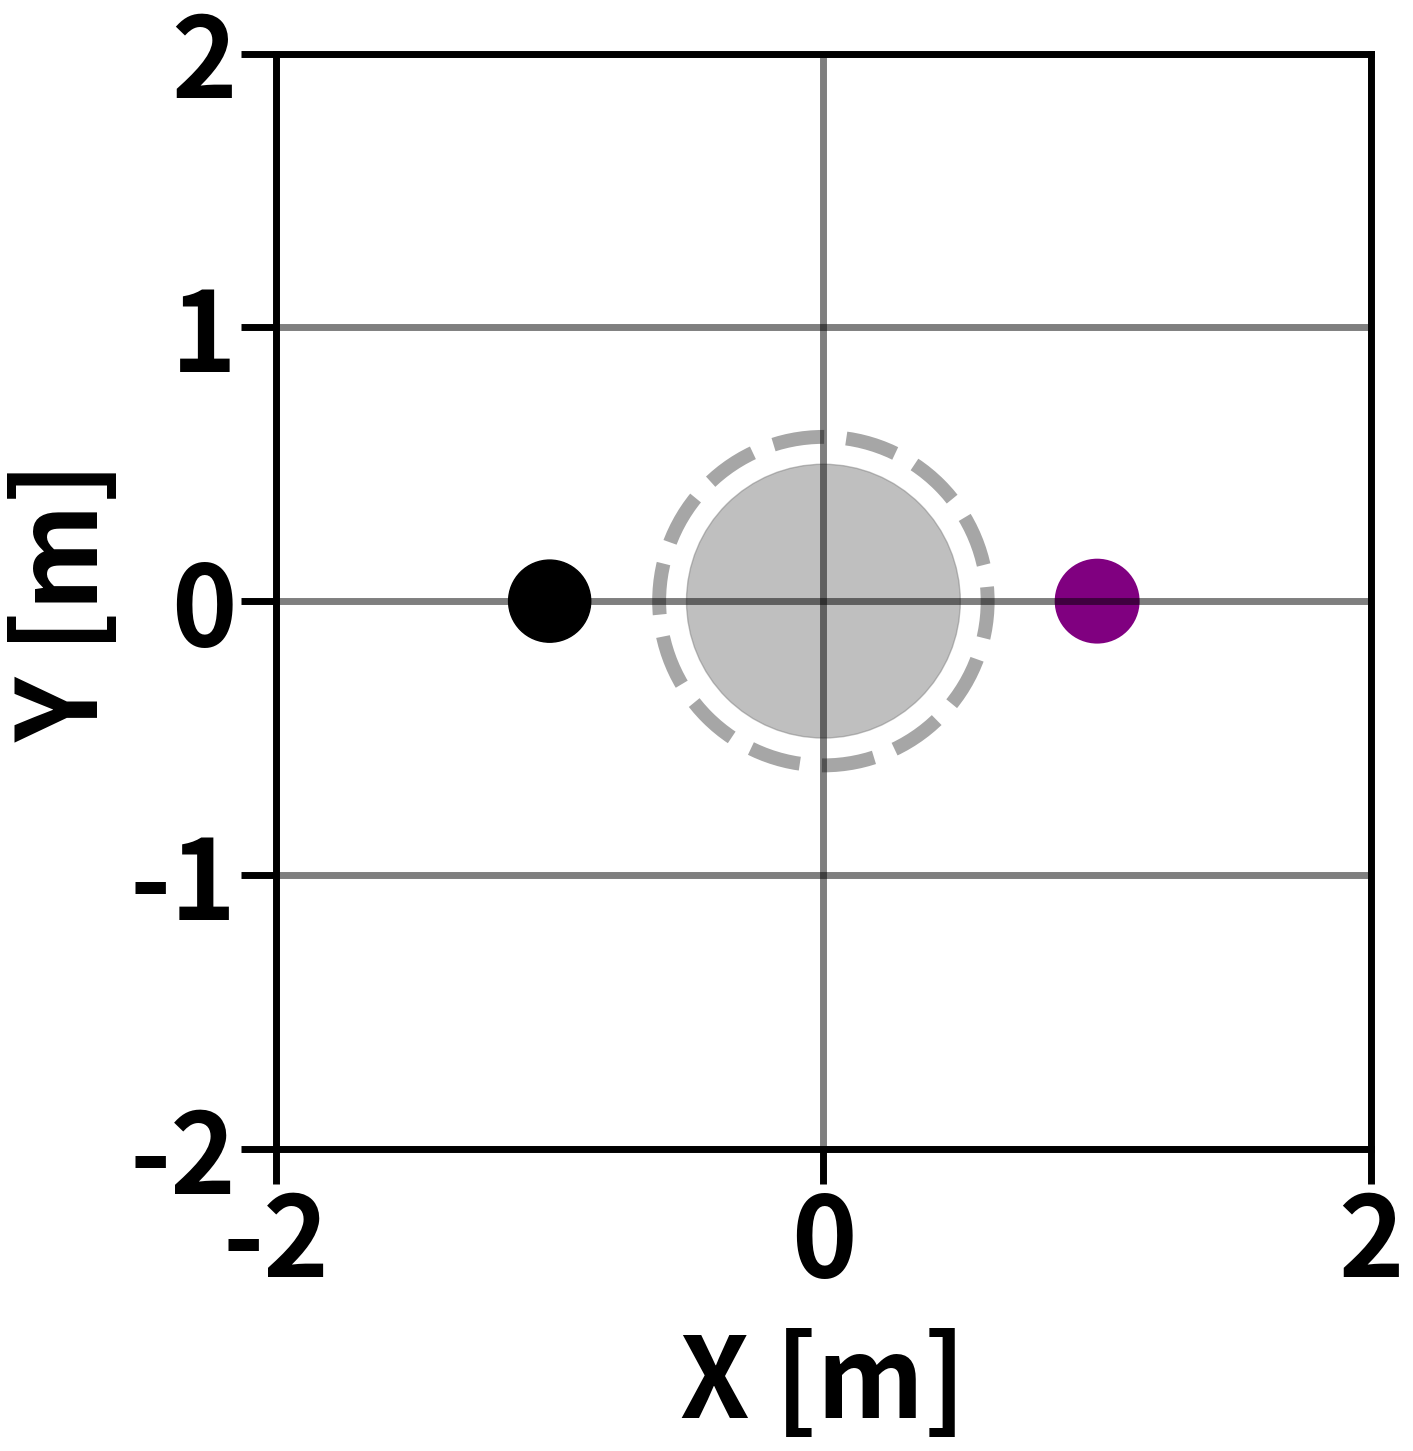

Write the Python code that produced this figure.
import numpy as np
import matplotlib.pyplot as plt
from matplotlib.patches import Circle

def plot_full_trajectory():


    robot_radius = 0.1

    obstacles = np.array([
       [0.0, 0.0, 0.5],  # x=-1.0, y=0.0, radius=0.3
       [0.0, 0.0, 0.5],  # x=-1.0, y=0.0, radius=0.3

    ])

    fig, ax = plt.subplots(figsize=(15, 15))
    fig.subplots_adjust(bottom=0.15, left=0.12) 

    ax.tick_params(axis='both', which='major', labelsize=80, width=5, length=25, direction='out')
    ax.tick_params(axis='both', which='minor', labelsize=80, width=5, length=20, direction='out')
    
    for label in ax.get_xticklabels() + ax.get_yticklabels():
        label.set_fontweight('bold')
    

    ax.set_xlabel("X [m]", fontsize=80, fontweight='bold', labelpad=20) 
    ax.set_ylabel("Y [m]", fontsize=80, fontweight='bold', labelpad=5) 

    for spine in ax.spines.values():
        spine.set_linewidth(5)  
        spine.set_color("black") 

    ax.set_xlim(-2.0, 2.0)
    ax.set_ylim(-2.0, 2.0)
    ax.set_aspect('equal')

    ax.grid(True, linewidth=5, color='black', alpha=0.5)



    # num_obstacle_steps = 7 
    # obstacle_x_positions = np.linspace(obstacles[0, 0], 0.5, num_obstacle_steps)


    # alphas = np.linspace(0.1, 0.7, num_obstacle_steps)  
    # for i, x_pos in enumerate(obstacle_x_positions):
    #     circle = Circle((x_pos, obstacles[0, 1]), obstacles[0, 2], color='gray', alpha=alphas[i])
    #     ax.add_patch(circle)

    #     safe_zone = Circle((x_pos, obstacles[0, 1]), obstacles[0, 2] + robot_radius, 
    #                        edgecolor='gray', linestyle='dashed', facecolor='none', linewidth=10.0, alpha=alphas[i])
    #     ax.add_patch(safe_zone)

    for obs in obstacles[1:]:
        obs_x, obs_y, obs_r = obs
        circle = Circle((obs_x, obs_y), obs_r, color='gray', alpha=0.5)
        ax.add_patch(circle)


        safe_zone = Circle((obs_x, obs_y), obs_r + robot_radius, 
                           edgecolor='gray', linestyle='dashed', facecolor='none', linewidth=10.0, alpha=0.7)
        ax.add_patch(safe_zone)


    yellow_circle = Circle((1, 0), 0.15, color='purple', edgecolor='black', linewidth=2)
    ax.add_patch(yellow_circle)

    black_circle = Circle((-1, 0), 0.15, color='black')
    ax.add_patch(black_circle)

    plt.show()

plot_full_trajectory()
